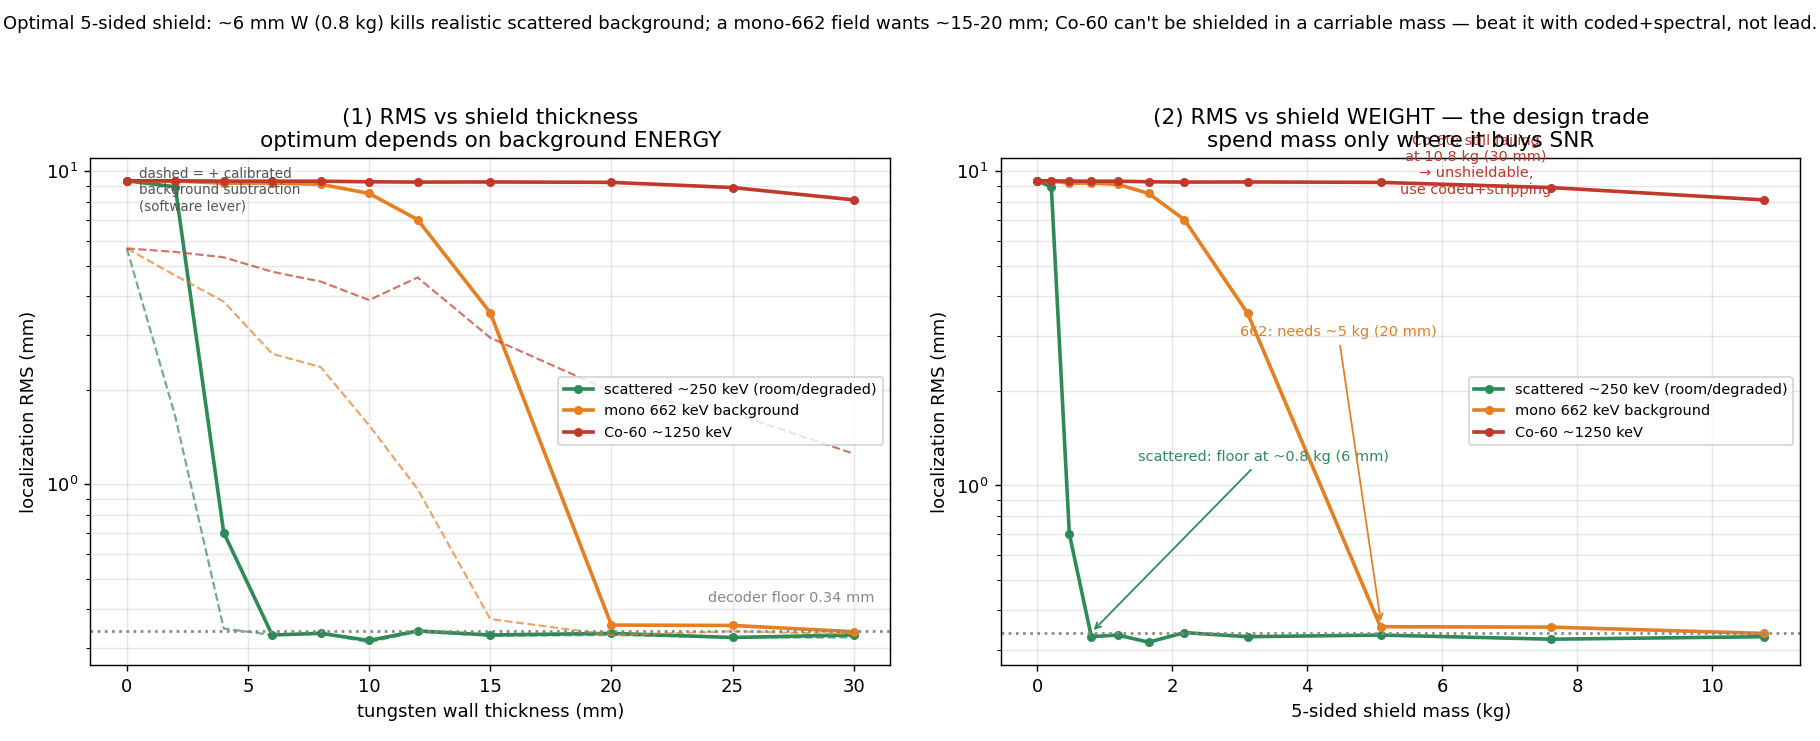

The data file committed next to this chart (first rows):
bg, thickness_mm, transmission, bg_per_px, rms_raw_mm, rms_calib_mm, fail_raw, shield_kg
scattered_250keV, 0.0, 1, 20, 9.329, 5.675, 1.000, 0.000
scattered_250keV, 2.0, 0.1969, 3.938, 8.927, 1.648, 0.956, 0.209
scattered_250keV, 4.0, 0.0388, 0.775, 0.701, 0.346, 0.004, 0.476
scattered_250keV, 6.0, 0.0076, 0.153, 0.330, 0.330, 0.000, 0.802
scattered_250keV, 8.0, 0.0015, 0.030, 0.334, 0.334, 0.000, 1.193
scattered_250keV, 10.0, 0.0003, 0.006, 0.317, 0.313, 0.000, 1.651
scattered_250keV, 12.0, 0.0001, 0.001, 0.340, 0.338, 0.000, 2.181
scattered_250keV, 15.0, 0.0000, 0.000, 0.330, 0.328, 0.000, 3.117
scattered_250keV, 20.0, 0.0000, 0.000, 0.334, 0.330, 0.000, 5.088
scattered_250keV, 25.0, 0.0000, 0.000, 0.324, 0.324, 0.000, 7.621
scattered_250keV, 30.0, 0.0000, 0.000, 0.330, 0.324, 0.000, 10.77
Cs137_662keV, 0.0, 1, 20, 9.329, 5.675, 1.000, 0.000
Cs137_662keV, 2.0, 0.7005, 14.01, 9.319, 4.647, 1.000, 0.209
Cs137_662keV, 4.0, 0.4907, 9.813, 9.170, 3.836, 1.000, 0.476
Cs137_662keV, 6.0, 0.3437, 6.874, 9.181, 2.613, 1.000, 0.802
Cs137_662keV, 8.0, 0.2407, 4.815, 9.094, 2.370, 0.988, 1.193
Cs137_662keV, 10.0, 0.1686, 3.373, 8.503, 1.543, 0.868, 1.651
Cs137_662keV, 12.0, 0.1181, 2.363, 7.016, 0.966, 0.580, 2.181
Cs137_662keV, 15.0, 0.0693, 1.385, 3.535, 0.371, 0.156, 3.117
Cs137_662keV, 20.0, 0.0284, 0.569, 0.355, 0.330, 0.000, 5.088
Cs137_662keV, 25.0, 0.0117, 0.234, 0.354, 0.339, 0.000, 7.621
Cs137_662keV, 30.0, 0.0048, 0.096, 0.338, 0.332, 0.000, 10.77
Co60_1250keV, 0.0, 1, 20, 9.329, 5.675, 1.000, 0.000
Co60_1250keV, 2.0, 0.8764, 17.53, 9.331, 5.529, 1.000, 0.209
Co60_1250keV, 4.0, 0.7680, 15.36, 9.308, 5.314, 1.000, 0.476
Co60_1250keV, 6.0, 0.6731, 13.46, 9.305, 4.779, 1.000, 0.802
Co60_1250keV, 8.0, 0.5898, 11.8, 9.304, 4.446, 1.000, 1.193
Co60_1250keV, 10.0, 0.5169, 10.34, 9.264, 3.880, 1.000, 1.651
Co60_1250keV, 12.0, 0.4530, 9.060, 9.243, 4.582, 1.000, 2.181
Co60_1250keV, 15.0, 0.3716, 7.433, 9.252, 2.941, 1.000, 3.117
Co60_1250keV, 20.0, 0.2672, 5.344, 9.225, 1.980, 0.992, 5.088
Co60_1250keV, 25.0, 0.1921, 3.842, 8.879, 1.691, 0.940, 7.621
Co60_1250keV, 30.0, 0.1381, 2.762, 8.110, 1.252, 0.780, 10.77
